Photos from the image-classification dataset "data_reviewed" in the GitHub repository alessandrosebastianelli/OnBoardVolcanicEruptionDetection. Its 2 classes are: eruption, no eruption.

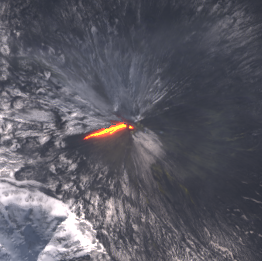
Label: eruption

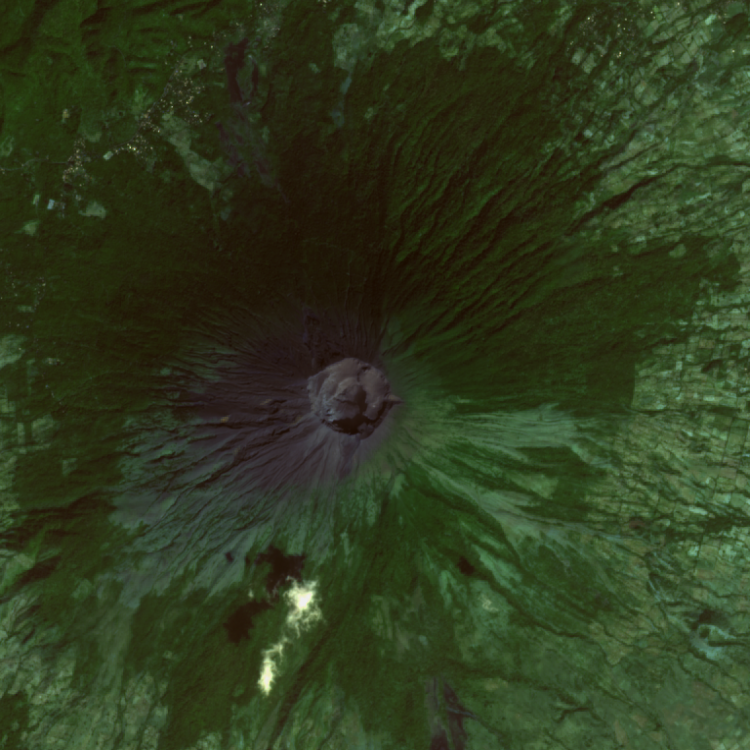
Label: no eruption

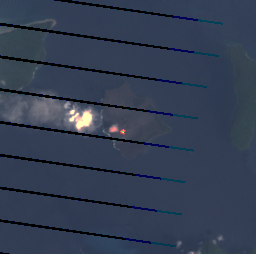
Label: eruption

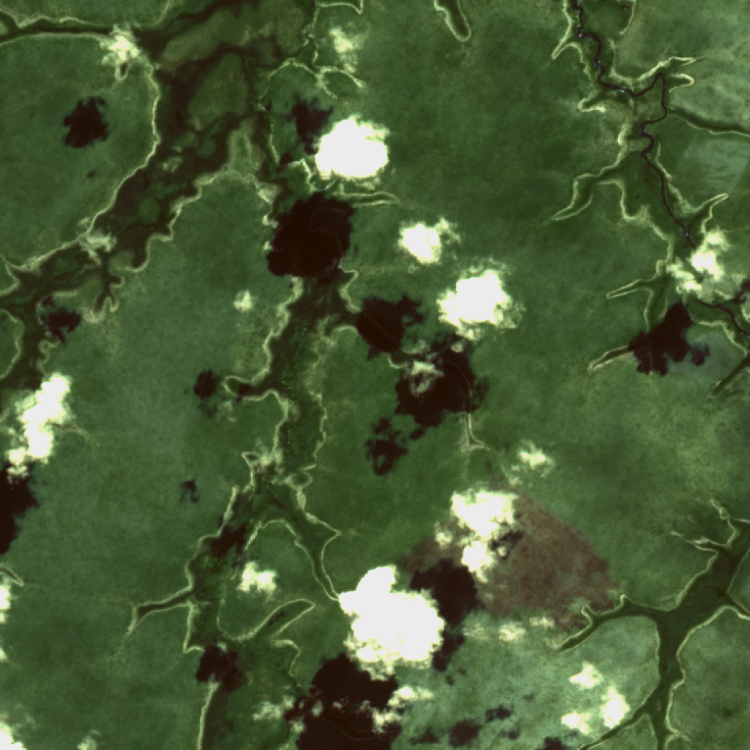
Label: no eruption

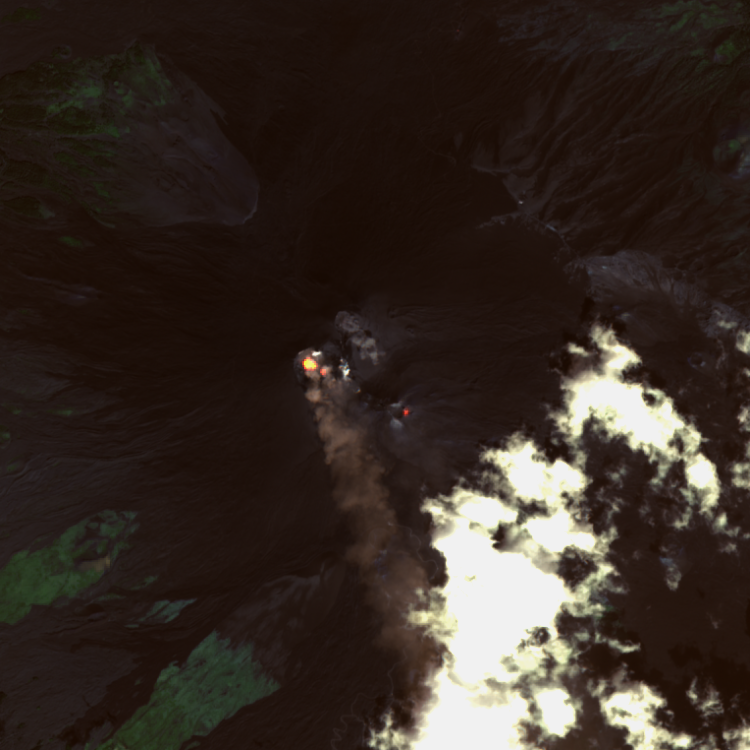
Label: eruption

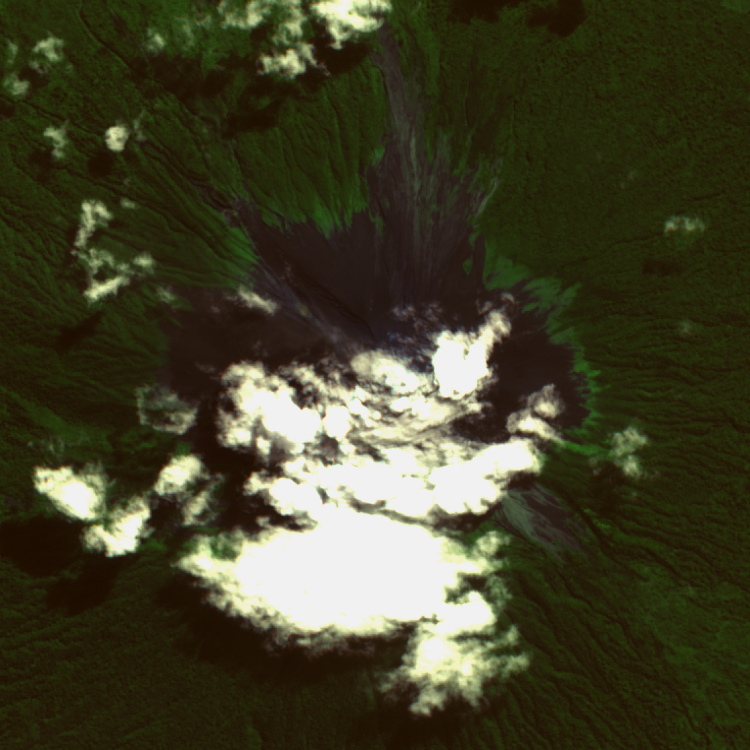
Label: no eruption
